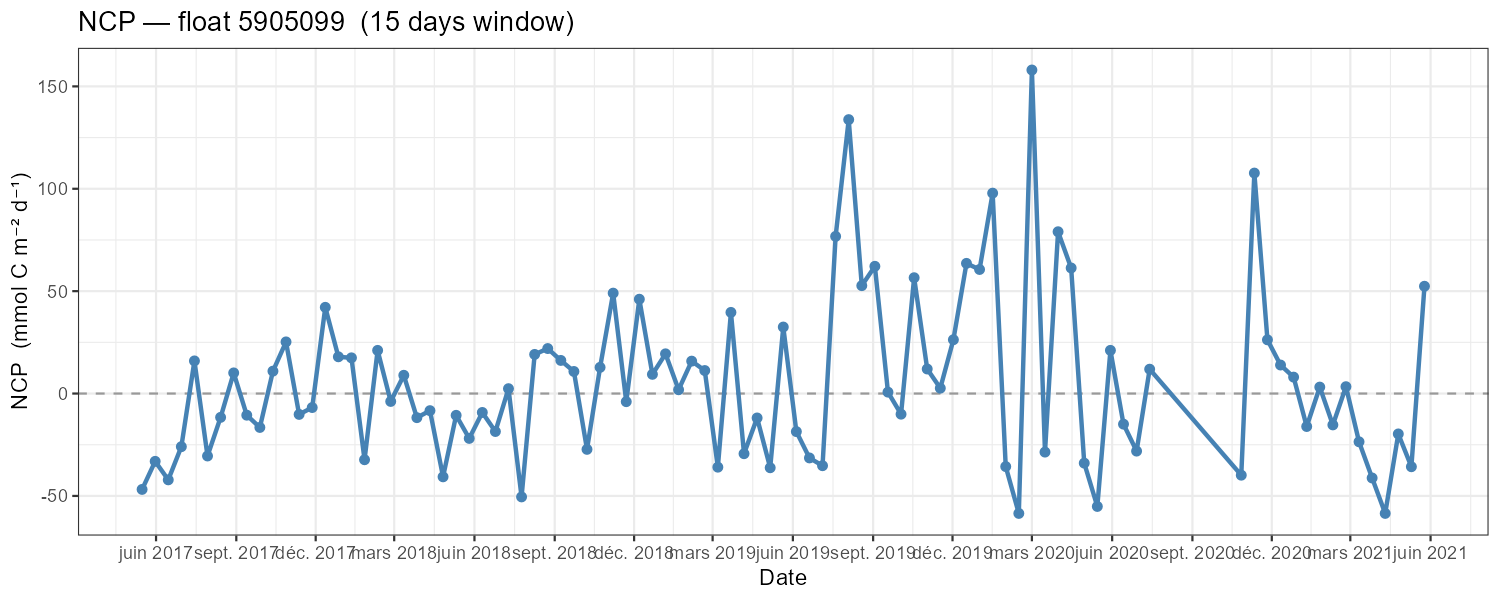

Values plotted in this chart, from the file beside it:
float_wmo, date, prof_number, dt, NCP
5905099, 2017-05-16, NA, 15, -46.82
5905099, 2017-05-31, NA, 15, -33.11
5905099, 2017-06-15, NA, 15, -42.14
5905099, 2017-06-30, NA, 15, -25.95
5905099, 2017-07-15, NA, 15, 15.94
5905099, 2017-07-30, NA, 15, -30.5
5905099, 2017-08-14, NA, 15, -11.63
5905099, 2017-08-29, NA, 15, 10.08
5905099, 2017-09-13, NA, 15, -10.57
5905099, 2017-09-28, NA, 15, -16.55
5905099, 2017-10-13, NA, 15, 10.95
5905099, 2017-10-28, NA, 15, 25.22
5905099, 2017-11-12, NA, 15, -10.19
5905099, 2017-11-27, NA, 15, -6.834
5905099, 2017-12-12, NA, 15, 42.11
5905099, 2017-12-27, NA, 15, 17.95
5905099, 2018-01-11, NA, 15, 17.44
5905099, 2018-01-26, NA, 15, -32.32
5905099, 2018-02-10, NA, 15, 21.08
5905099, 2018-02-25, NA, 15, -3.854
5905099, 2018-03-12, NA, 15, 8.92
5905099, 2018-03-27, NA, 15, -11.77
5905099, 2018-04-11, NA, 15, -8.351
5905099, 2018-04-26, NA, 15, -40.67
5905099, 2018-05-11, NA, 15, -10.63
5905099, 2018-05-26, NA, 15, -21.91
5905099, 2018-06-10, NA, 15, -9.238
5905099, 2018-06-25, NA, 15, -18.54
5905099, 2018-07-10, NA, 15, 2.385
5905099, 2018-07-25, NA, 15, -50.48
5905099, 2018-08-09, NA, 15, 19.11
5905099, 2018-08-24, NA, 15, 21.98
5905099, 2018-09-08, NA, 15, 16.17
5905099, 2018-09-23, NA, 15, 10.78
5905099, 2018-10-08, NA, 15, -27.25
5905099, 2018-10-23, NA, 15, 12.79
5905099, 2018-11-07, NA, 15, 49.04
5905099, 2018-11-22, NA, 15, -3.967
5905099, 2018-12-07, NA, 15, 46.07
5905099, 2018-12-22, NA, 15, 9.38
5905099, 2019-01-06, NA, 15, 19.4
5905099, 2019-01-21, NA, 15, 1.857
5905099, 2019-02-05, NA, 15, 15.83
5905099, 2019-02-20, NA, 15, 11.24
5905099, 2019-03-07, NA, 15, -35.96
5905099, 2019-03-22, NA, 15, 39.63
5905099, 2019-04-06, NA, 15, -29.38
5905099, 2019-04-21, NA, 15, -11.92
5905099, 2019-05-06, NA, 15, -36.24
5905099, 2019-05-21, NA, 15, 32.48
5905099, 2019-06-05, NA, 15, -18.58
5905099, 2019-06-20, NA, 15, -31.44
5905099, 2019-07-05, NA, 15, -35.24
5905099, 2019-07-20, NA, 15, 76.75
5905099, 2019-08-04, NA, 15, 133.8
5905099, 2019-08-19, NA, 15, 52.69
5905099, 2019-09-03, NA, 15, 62.14
5905099, 2019-09-18, NA, 15, 0.6911
5905099, 2019-10-03, NA, 15, -10.07
5905099, 2019-10-18, NA, 15, 56.56
... 33 more rows
